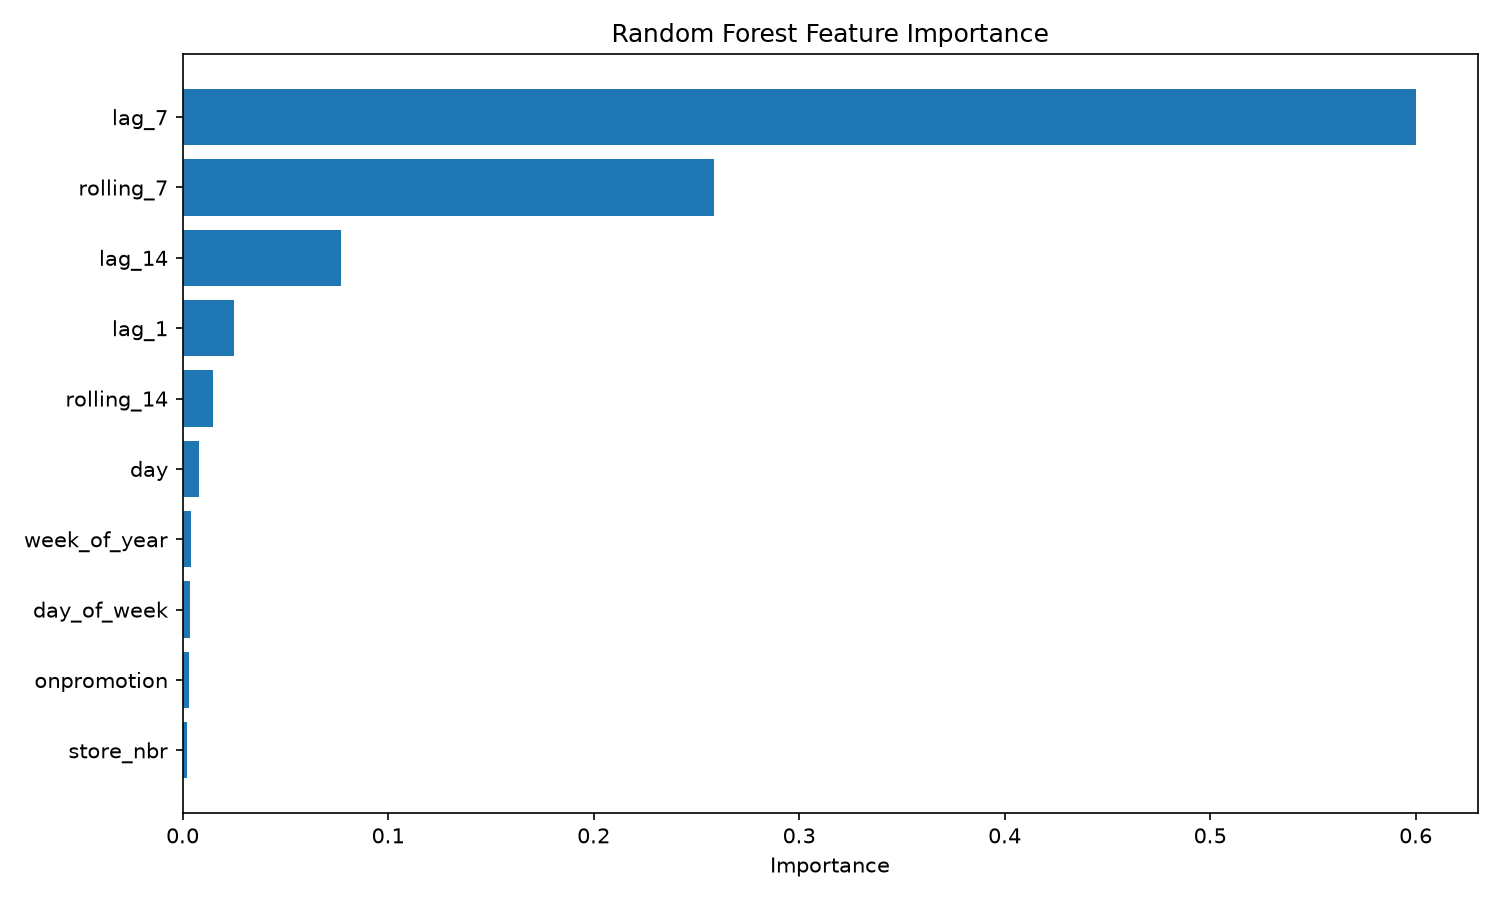

The table this chart was drawn from, first rows:
Feature, Importance
lag_7, 0.6001
rolling_7, 0.2587
lag_14, 0.07691
lag_1, 0.02515
rolling_14, 0.01469
day, 0.007813
week_of_year, 0.004124
day_of_week, 0.003717
onpromotion, 0.002985
store_nbr, 0.002179
month, 0.001553
family_code, 0.001121
year, 0.0009823
